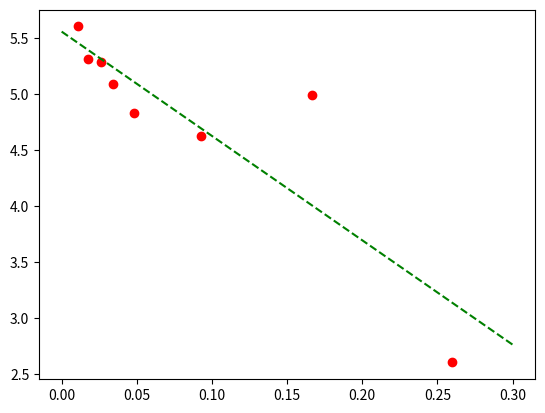

The matplotlib source for this figure:
# -*- coding: utf-8 -*-
"""
Created on Mon Oct 26 10:49:22 2020

[redacted]
"""

import numpy as np
import matplotlib.pyplot as plt

voltage_drops = np.array([2.6, 4.99, 4.62, 4.83, 5.09, 5.28, 5.31, 5.60])
resistances = np.array([10, 30, 50, 100, 150, 200, 300, 500])
current = voltage_drops / resistances

plt.plot(current, voltage_drops, 'ro')

m, b = np.polyfit(current, voltage_drops, 1)

print('m=', m)
print('b=', b)

x = np.linspace(0, 0.3)
y = m*x + b

plt.plot(x, y, 'g--')

plt.show()

print(voltage_drops)
print(current)